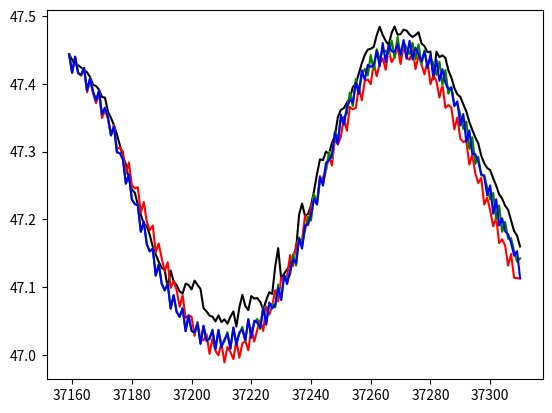

Here is the Python script that generated this plot:
from matplotlib import pyplot as plt
import numpy as np
t = np.arange(37159,37311)

data=[
47.4435394616136,
47.4352423867962,
47.4279353233498,
47.4272584333956,
47.4240133366460,
47.4201909434803,
47.4168487374063,
47.4099719128442,
47.3985548990540,
47.3967107083567,
47.3913598311810,
47.3805834658064,
47.3793883499260,
47.3588209510157,
47.3498669402671,
47.3387777468321,
47.3251711697326,
47.3092274916243,
47.2928332175842,
47.2805515346888,
47.2595052577446,
47.2438792734389,
47.2391944962638,
47.2213713779448,
47.2065660271840,
47.1937650676965,
47.1898539535475,
47.1770644257305,
47.1594135947537,
47.1478922518484,
47.1371799162441,
47.1283944217121,
47.1254326427350,
47.0988364415322,
47.1243038725441,
47.1082983082896,
47.1027043714518,
47.0934354542191,
47.0904648574829,
47.1049806355058,
47.1029664540321,
47.0964863292380,
47.1094747753576,
47.1030081703183,
47.0970504381580,
47.0687773233814,
47.0640464024220,
47.0578706393411,
47.0563273582516,
47.0493812186604,
47.0580598103627,
47.0483638689387,
47.0523154183574,
47.0459072637074,
47.0561476489523,
47.0640386033097,
47.0415731315293,
47.0697540707944,
47.0885642979757,
47.0720067510550,
47.0660697768389,
47.0867011898721,
47.0829275348380,
47.0837359244675,
47.0781287725807,
47.0670546287491,
47.0804634951544,
47.0923600999378,
47.0898300430900,
47.1302478895700,
47.1573474533650,
47.1126842399828,
47.1196916482059,
47.1261016774055,
47.1328142988521,
47.1467860722797,
47.1559017576238,
47.2065120734853,
47.2231523307281,
47.2047845308733,
47.2075874282109,
47.2204819138741,
47.2414735108492,
47.2666346848982,
47.2884654434070,
47.2872155379005,
47.2999492426083,
47.2964631602828,
47.3128202412025,
47.3229694848698,
47.3510135171788,
47.3614719101038,
47.3640189851352,
47.3721432854404,
47.3787734473935,
47.3949610369991,
47.3998016936101,
47.4152077854659,
47.4300565991881,
47.4424650710191,
47.4503142253484,
47.4516157468605,
47.4543443308573,
47.4714943963876,
47.4840499086474,
47.4719926712284,
47.4633543970498,
47.4570634572821,
47.4750974176640,
47.4844972838426,
47.4722388425284,
47.4733116529145,
47.4797221345730,
47.4784689236106,
47.4725481236797,
47.4689792477152,
47.4718332154481,
47.4759291295623,
47.4594631299735,
47.4553440342988,
47.4466725259602,
47.4474295851464,
47.4065466810903,
47.4472323649311,
47.4393590505158,
47.4419066944500,
47.4380665373565,
47.4197662958139,
47.4089985547880,
47.3938612241224,
47.3844044188836,
47.3806576051303,
47.3695606413487,
47.3592251306601,
47.3436404391299,
47.3319065555342,
47.3209868188411,
47.3119300246417,
47.2938439269130,
47.2826660063924,
47.2756030352012,
47.2725000484031,
47.2604975723107,
47.2496020215274,
47.2368823186218,
47.2303611230965,
47.2200400143295,
47.2138683937703,
47.1981637305054,
47.1827285549100,
47.1756342254461,
47.1598003917813,
]
srp0=[
47.4435394616136,
47.4156546197044,
47.4391478352626,
47.4151538669088,
47.4117705643800,
47.4211774464433,
47.3872640135994,
47.4049724567856,
47.3855116140402,
47.3714000822348,
47.3853075678292,
47.3494907629676,
47.3607588264496,
47.3477695762697,
47.3236715611583,
47.3394862376691,
47.3033194756726,
47.3061158784476,
47.2997759684176,
47.2672725683337,
47.2838548614031,
47.2503328006064,
47.2457290091409,
47.2471118241351,
47.2098361205026,
47.2255141722328,
47.1964259626439,
47.1836258462813,
47.1908788051286,
47.1511844631371,
47.1642136573577,
47.1422199849419,
47.1231845613058,
47.1365875696319,
47.0987157403279,
47.1083734486136,
47.0954546033378,
47.0707916431954,
47.0881136115028,
47.0540830532638,
47.0583508440453,
47.0561862414649,
47.0278134249512,
47.0485624919384,
47.0218711011419,
47.0213295028142,
47.0306811611253,
47.0013377875663,
47.0240257632697,
47.0056480784863,
46.9993330706232,
47.0177292319900,
46.9886714611965,
47.0115140132569,
47.0041256194762,
46.9936428305072,
47.0210505982408,
46.9955990159254,
47.0169297617940,
47.0206555984912,
47.0066513874932,
47.0394526799593,
47.0194284029149,
47.0369380072985,
47.0510517500562,
47.0353163212587,
47.0711570293775,
47.0591610968856,
47.0717185182615,
47.0952597522066,
47.0786748346584,
47.1140931759797,
47.1107098453906,
47.1163649482658,
47.1472681663687,
47.1308835557075,
47.1633778215710,
47.1697159410412,
47.1688240439014,
47.2057532676762,
47.1909638096600,
47.2181225544647,
47.2324072464631,
47.2243278236845,
47.2637792898307,
47.2514422130878,
47.2716505238050,
47.2930619947056,
47.2792580582383,
47.3184423642921,
47.3101701981203,
47.3220214077184,
47.3489985683659,
47.3306616313996,
47.3658173261582,
47.3621719910140,
47.3644957967510,
47.3955517805622,
47.3755433599931,
47.4041808762470,
47.4064257088396,
47.3992821700651,
47.4312273288818,
47.4110575915940,
47.4297653041881,
47.4374175298239,
47.4205552826027,
47.4507038249281,
47.4317484132332,
47.4398571129356,
47.4534027372102,
47.4290697629363,
47.4556091009302,
47.4390089402516,
47.4353820855204,
47.4524301110069,
47.4216483170169,
47.4418771082526,
47.4282710896889,
47.4137170102846,
47.4331850087617,
47.3993532010629,
47.4126448643693,
47.4036281863368,
47.3796196282645,
47.3990683779795,
47.3644578636135,
47.3684965043845,
47.3646087372185,
47.3326569272362,
47.3503729955113,
47.3187344737407,
47.3138954487190,
47.3168665781461,
47.2805445480246,
47.2952521957998,
47.2682908256085,
47.2534350633627,
47.2609631937765,
47.2217089246115,
47.2318748001722,
47.2128319906620,
47.1897005920463,
47.2031073082961,
47.1648332095172,
47.1704630595632,
47.1611294361605,
47.1315752416395,
47.1488079321062,
47.1135666342935,
47.1131842884298,
47.1125359166798,
]
srp1=[
47.4435394616136,
47.4162421385093,
47.4399104360464,
47.4159865104721,
47.4129992487798,
47.4233516415033,
47.3901034760106,
47.4079052318871,
47.3887117866472,
47.3749019169936,
47.3896196135536,
47.3547273425321,
47.3645946488100,
47.3504657616918,
47.3239110604056,
47.3371536812122,
47.2987922376774,
47.2975855973642,
47.2886096677182,
47.2526246858223,
47.2661548849962,
47.2295545946146,
47.2224010773497,
47.2208837401753,
47.1815199912973,
47.1962442474193,
47.1632607154879,
47.1524457519381,
47.1566749912048,
47.1169859975810,
47.1333979317043,
47.1052768473877,
47.0948611940784,
47.1049932733052,
47.0682679604366,
47.0876814387065,
47.0639322818864,
47.0555585534767,
47.0690255972575,
47.0350885338365,
47.0572241073218,
47.0363948921296,
47.0317127352439,
47.0471494226728,
47.0165632380226,
47.0419692385528,
47.0224277552674,
47.0226065648326,
47.0373928534995,
47.0085955713212,
47.0357701185829,
47.0141744802245,
47.0197529975270,
47.0335309207816,
47.0087982163684,
47.0397335500865,
47.0180169205723,
47.0301628922408,
47.0413995972534,
47.0203427222695,
47.0524920057835,
47.0286791236631,
47.0467859425891,
47.0532516219520,
47.0377351375873,
47.0713338678289,
47.0472306911110,
47.0739559229517,
47.0756571712885,
47.0694451313002,
47.1036676310348,
47.0811706727222,
47.1163266648898,
47.1117618237331,
47.1176242838415,
47.1488053808197,
47.1315450865253,
47.1729987255830,
47.1627077882576,
47.1830835286427,
47.2049717717239,
47.1973769765004,
47.2370909772752,
47.2231457824637,
47.2563363504984,
47.2626849110839,
47.2713107769201,
47.2990745591673,
47.2893721423415,
47.3290669234825,
47.3187402029104,
47.3463803191273,
47.3519418840255,
47.3548354156114,
47.3872662720331,
47.3673975230921,
47.4065572823767,
47.3898731329907,
47.4105100413369,
47.4229280308502,
47.4109374005632,
47.4431422145366,
47.4195820001090,
47.4501901153001,
47.4367613664414,
47.4468295747858,
47.4501120892420,
47.4426713176156,
47.4641947309458,
47.4382962043453,
47.4682422700840,
47.4413371061336,
47.4599924315779,
47.4544362772464,
47.4421357970630,
47.4618526045428,
47.4345206958431,
47.4583654206253,
47.4299417139583,
47.4471725321434,
47.4285385450142,
47.4353373691664,
47.4317680969028,
47.4119263624740,
47.4333362092014,
47.3976401416505,
47.4202512765173,
47.3860805492005,
47.3936515704423,
47.3712217504665,
47.3678343473607,
47.3561563848709,
47.3318227908164,
47.3450694857242,
47.3028942644697,
47.3215582661615,
47.2823801037509,
47.2904854406686,
47.2673898298111,
47.2623934500704,
47.2486787399467,
47.2277610964895,
47.2397743592461,
47.1994445787060,
47.2208559559760,
47.1818934429305,
47.1943745747317,
47.1738900147269,
47.1688319147958,
47.1552827804714,
47.1354709751848,
47.1432227916472,
]
srp2=[
47.4435394616136,
47.4162421385093,
47.4399104360464,
47.4159865104721,
47.4129992487798,
47.4233516415033,
47.3901034760106,
47.4079052318871,
47.3887117866472,
47.3749019169936,
47.3896196135536,
47.3547273425321,
47.3645946488100,
47.3504657616918,
47.3239110604056,
47.3371536812122,
47.2987922376774,
47.2975855973642,
47.2886096677182,
47.2526246858223,
47.2661548849962,
47.2295545946146,
47.2224010773497,
47.2208837401753,
47.1815199912973,
47.1962442474193,
47.1632607154879,
47.1524457519381,
47.1566749912048,
47.1169859975810,
47.1333979317043,
47.1052768473877,
47.0948611940784,
47.1049932733052,
47.0682679604366,
47.0876814387065,
47.0639322818864,
47.0555585534767,
47.0690255972575,
47.0350885338365,
47.0572849060478,
47.0363921908294,
47.0318196475228,
47.0471516081680,
47.0165836996476,
47.0421114642269,
47.0223106878514,
47.0228262425212,
47.0373224979342,
47.0086141278840,
47.0359680160210,
47.0139521796338,
47.0200926759284,
47.0333645473133,
47.0088522849531,
47.0399628355318,
47.0177133801031,
47.0306208471155,
47.0411170379679,
47.0204813425816,
47.0527046268913,
47.0283377285853,
47.0473425621571,
47.0528181303325,
47.0380207451734,
47.0714317564449,
47.0469356915927,
47.0745502860565,
47.0750651514193,
47.0699538412063,
47.1035433172634,
47.0810760155010,
47.1168443245192,
47.1110802621481,
47.1184015149007,
47.1483353490613,
47.1318452083621,
47.1732311932966,
47.1620905633797,
47.1840613456059,
47.2040462421786,
47.1982295079199,
47.2367949025102,
47.2228673622872,
47.2572954550379,
47.2614491535373,
47.2726898229172,
47.2981764074828,
47.2897326983415,
47.3295970239068,
47.3176775444863,
47.3478037016647,
47.3507058339955,
47.3558729446991,
47.3869205991789,
47.3672221075406,
47.4071206645139,
47.3890139820680,
47.4118031778715,
47.4217147269462,
47.4121570748784,
47.4422123116530,
47.4198736079819,
47.4508996480200,
47.4353908916776,
47.4488282811438,
47.4482422754764,
47.4440916845663,
47.4636093473370,
47.4380534376678,
47.4690994597860,
47.4403721165720,
47.4613619570858,
47.4528986119969,
47.4437719664194,
47.4602316746664,
47.4357555584474,
47.4581822410837,
47.4290791212996,
47.4490593011980,
47.4264806194033,
47.4372139456594,
47.4300860874295,
47.4132098476148,
47.4323533328289,
47.3986808188039,
47.4200507977720,
47.3851771959393,
47.3956417862119,
47.3686568984071,
47.3701914398906,
47.3541902667609,
47.3332770784462,
47.3441167706966,
47.3039027979492,
47.3210712996011,
47.2817182660686,
47.2924058509452,
47.2645977750856,
47.2652140712943,
47.2463688393486,
47.2295334620023,
47.2388228913393,
47.2002633842566,
47.2201539717853,
47.1814696657827,
47.1961364975233,
47.1711027311760,
47.1721327407367,
47.1525249611553,
47.1375947725417,
47.1420781374750,
]
srp3=[
47.4435394616136,
47.4162414608199,
47.4399049318938,
47.4159983167593,
47.4129803909130,
47.4233575826642,
47.3901005203018,
47.4078810682174,
47.3887271801140,
47.3748666818741,
47.3896108515995,
47.3547127622932,
47.3645599127828,
47.3504470770476,
47.3238721378060,
47.3371180451782,
47.2987313680845,
47.2975862298614,
47.2885009923228,
47.2526044371217,
47.2661166352055,
47.2293927019802,
47.2225115363463,
47.2206576411706,
47.1815143053430,
47.1962771899338,
47.1629263976854,
47.1527435249820,
47.1563397658506,
47.1169475747687,
47.1336013966043,
47.1046718953990,
47.0954167045220,
47.1045488758455,
47.0681219414111,
47.0881418076585,
47.0629223753253,
47.0564438671339,
47.0683888069171,
47.0347911223096,
47.0580627719948,
47.0348421529610,
47.0331289268381,
47.0460958598762,
47.0161887594548,
47.0430746391281,
47.0201292295878,
47.0246448071127,
47.0355128169422,
47.0082819168904,
47.0367919213632,
47.0111191826387,
47.0224371250118,
47.0305532730988,
47.0088517330532,
47.0403872700518,
47.0143883507673,
47.0333877780736,
47.0371048510154,
47.0211812557109,
47.0522803582983,
47.0249510945174,
47.0503369115666,
47.0474385224093,
47.0399876457335,
47.0693705515711,
47.0443762901100,
47.0772172103238,
47.0685198836932,
47.0738164558315,
47.0990177799948,
47.0807928809289,
47.1181067911602,
47.1042484495232,
47.1243032577781,
47.1405290193445,
47.1353920267377,
47.1712350051015,
47.1566842522241,
47.1908426597463,
47.1928157798810,
47.2062545774520,
47.2298639762857,
47.2215404295241,
47.2621558407378,
47.2495932019541,
47.2832158219317,
47.2868880652713,
47.2946487205383,
47.3281373908368,
47.3111733292626,
47.3543299904050,
47.3392734802656,
47.3655617755408,
47.3761319023798,
47.3722116939599,
47.4017641685400,
47.3848946010462,
47.4198665316204,
47.4055778476936,
47.4277232582846,
47.4248338824955,
47.4275940600696,
47.4485351693342,
47.4257727690444,
47.4601390074445,
47.4320344240314,
47.4571933548969,
47.4480328772616,
47.4467548889719,
47.4583073946713,
47.4424393523274,
47.4645872247642,
47.4368505744915,
47.4633907278303,
47.4355820106648,
47.4532377120219,
47.4429079993704,
47.4329657385401,
47.4473675679860,
47.4232494223875,
47.4429078252894,
47.4121909702979,
47.4347391676573,
47.4042557054380,
47.4214231496957,
47.4010317285412,
47.3923482525521,
47.3937803846367,
47.3668312570932,
47.3740248076287,
47.3384766098925,
47.3553730120691,
47.3139681051519,
47.3312491406618,
47.2969395430362,
47.2960150493005,
47.2847834501110,
47.2668998459596,
47.2635249852756,
47.2351744352444,
47.2499987100991,
47.2083099345137,
47.2295356781706,
47.1908331421135,
47.2014368435135,
47.1823273513087,
47.1774498212639,
47.1651990746551,
47.1463378307160,
47.1529673167468,
47.1132345508725,
]

plt.plot(t,np.array(data),c='black')
plt.plot(t,np.array(srp0),c='red')
plt.plot(t,np.array(srp1),c='yellow')
plt.plot(t,np.array(srp2),c='green')
plt.plot(t,np.array(srp3),c='blue')
plt.show()
